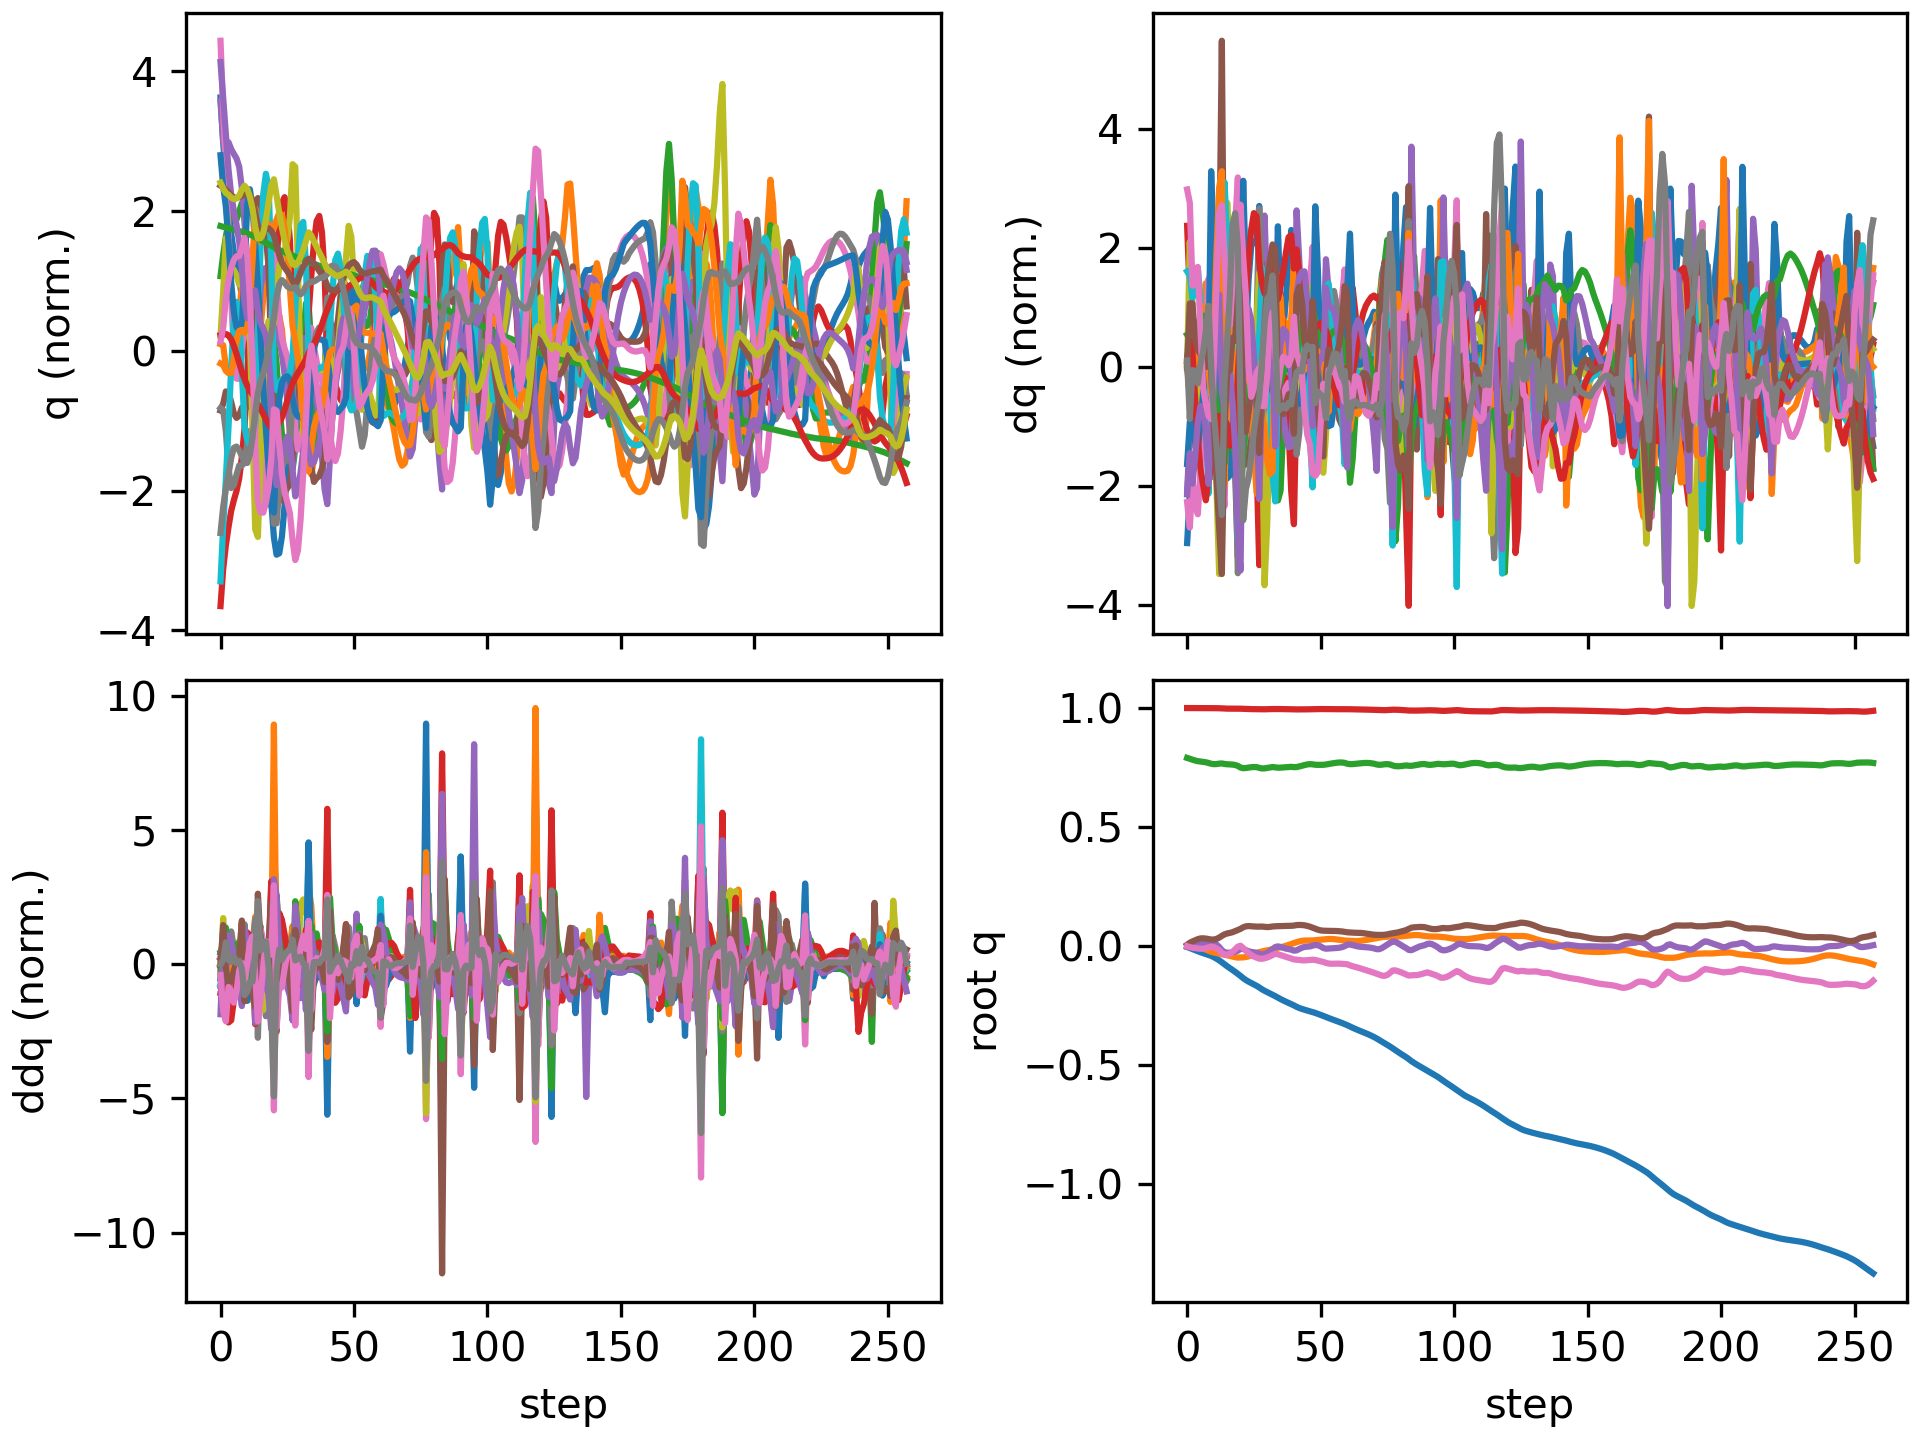

The table this chart was drawn from, first rows:
floating_base_joint_x, floating_base_joint_y, floating_base_joint_z, floating_base_joint_qw, floating_base_joint_qx, floating_base_joint_qy, floating_base_joint_qz, left_hip_pitch_joint_q, left_hip_roll_joint_q, left_hip_yaw_joint_q, left_knee_joint_q, left_ankle_pitch_joint_q, left_ankle_roll_joint_q, right_hip_pitch_joint_q, right_hip_roll_joint_q, right_hip_yaw_joint_q, right_knee_joint_q, right_ankle_pitch_joint_q, right_ankle_roll_joint_q, floating_base_joint_vx, floating_base_joint_vy, floating_base_joint_vz, floating_base_joint_wx, floating_base_joint_wy
-0.003321, 9.775688263324505e-10, 0.7906, 1, 1.6191461634606018e-08, 0.006378, -5.4518684789689484e-08, -0.06047, -0.0006844, -0.002951, 0.1267, -0.07571, 2.7332462134825167e-05, -0.06047, 0.0006841, 0.002951, 0.1267, -0.07571, -2.7381569042775615e-05, -0.2125, -1.305914327905609e-07, -0.2102, -2.946734277837299e-07, 0.7657
-0.007954, 0.0003049, 0.787, 0.9999, 0.002147, 0.01448, -0.003745, -0.1209, -0.001054, 0.01072, 0.2175, -0.1574, 0.003365, -0.1481, -0.0003071, 0.02659, 0.2708, -0.147, -0.001072, -0.2194, 0.03041, -0.1436, 0.4673, 0.7094
-0.01209, 0.0007074, 0.7835, 0.9998, 0.006873, 0.02009, -0.006508, -0.167, -0.008972, 0.02217, 0.2754, -0.1703, 0.009356, -0.2241, -0.01056, 0.05526, 0.394, -0.1944, -0.005324, -0.1799, 0.009085, -0.1929, 0.4679, 0.3599
-0.01624, -3.0840626117547074e-05, 0.7796, 0.9996, 0.009844, 0.02463, -0.007754, -0.2065, -0.01042, 0.03109, 0.32, -0.159, 0.008658, -0.2995, -0.02829, 0.04784, 0.5327, -0.274, -0.007033, -0.2064, -0.07164, -0.1505, 0.2066, 0.4314
-0.02085, -0.00217, 0.7771, 0.9994, 0.01177, 0.0296, -0.009479, -0.2432, -0.008986, 0.03443, 0.3595, -0.173, 0.0042, -0.3826, -0.03776, 0.0398, 0.6893, -0.368, -0.006836, -0.2269, -0.1407, -0.09315, 0.1296, 0.4394
-0.02522, -0.005508, 0.7754, 0.9993, 0.013, 0.03277, -0.01048, -0.2689, -0.005328, 0.03452, 0.3853, -0.1827, -0.001307, -0.4501, -0.03642, 0.03818, 0.8125, -0.4367, 0.003117, -0.2035, -0.1897, -0.06767, 0.09871, 0.1755
-0.02903, -0.009643, 0.774, 0.9993, 0.01357, 0.03315, -0.01009, -0.2863, 0.0002576, 0.03296, 0.4081, -0.192, -0.003532, -0.4841, -0.03139, 0.03543, 0.8605, -0.4706, 0.01631, -0.1805, -0.218, -0.07332, 0.04803, -0.07272
-0.03263, -0.01433, 0.7723, 0.9994, 0.01361, 0.03202, -0.00834, -0.3035, 0.01172, 0.03806, 0.4387, -0.2089, -0.002407, -0.4846, -0.02691, 0.03041, 0.8237, -0.4788, 0.02331, -0.1815, -0.2441, -0.1068, 0.005523, -0.1377
-0.03628, -0.01892, 0.7695, 0.9994, 0.01483, 0.03018, -0.004419, -0.3286, 0.0205, 0.04337, 0.4908, -0.2528, 0.001458, -0.4478, -0.02695, 0.03372, 0.675, -0.4733, 0.02402, -0.1909, -0.2081, -0.1933, 0.3007, -0.1883
-0.04053, -0.02281, 0.7661, 0.9995, 0.01651, 0.02818, -0.001967, -0.3608, 0.0162, 0.0328, 0.5616, -0.3128, 0.0006467, -0.4156, -0.02559, 0.04141, 0.5315, -0.3397, 0.02195, -0.2303, -0.1858, -0.1125, -0.03165, -0.2018
-0.04598, -0.0261, 0.7645, 0.9995, 0.01361, 0.02808, -0.003969, -0.4029, 0.006726, 0.003204, 0.6857, -0.4066, 0.001695, -0.4215, -0.01664, 0.03376, 0.4964, -0.1903, 0.0258, -0.283, -0.145, -0.04194, -0.4275, 0.03794
-0.05227, -0.02862, 0.7648, 0.9995, 0.006944, 0.03062, -0.009081, -0.437, -0.005505, -0.02296, 0.8046, -0.4914, 0.007428, -0.4372, -0.01029, 0.005496, 0.4856, -0.154, 0.0423, -0.3285, -0.1097, 0.06165, -0.8008, 0.3638
-0.05932, -0.03066, 0.7667, 0.9992, -0.003164, 0.03614, -0.01681, -0.4482, -0.01588, -0.04122, 0.8474, -0.5423, 0.0243, -0.4589, -0.01008, -0.04852, 0.4808, -0.1962, 0.07373, -0.3715, -0.09919, 0.112, -1.157, 0.6667
-0.06733, -0.03333, 0.7673, 0.9985, -0.0164, 0.04338, -0.02821, -0.4271, -0.00729, -0.0529, 0.7556, -0.5911, 0.08419, -0.5097, 0.00178, -0.1004, 0.544, -0.2859, 0.1112, -0.4185, -0.169, -0.04545, -1.496, 0.6994
-0.07604, -0.03591, 0.7653, 0.9978, -0.02549, 0.04969, -0.03556, -0.4141, 0.002237, -0.06555, 0.6283, -0.5571, 0.1035, -0.5953, 0.009937, -0.1045, 0.7804, -0.374, 0.09596, -0.4294, -0.1054, -0.07258, -0.4343, 0.4863
-0.08437, -0.03811, 0.764, 0.9976, -0.02721, 0.05359, -0.03534, -0.4484, 0.004951, -0.0718, 0.6315, -0.4594, 0.09844, -0.6429, 0.0159, -0.06448, 1.008, -0.4882, 0.08715, -0.3935, -0.1143, -0.04111, -0.0341, 0.2552
-0.092, -0.04083, 0.7635, 0.9976, -0.02726, 0.05585, -0.03199, -0.4829, 0.01645, -0.06067, 0.6553, -0.4168, 0.09511, -0.6353, 0.03321, -0.02344, 1.143, -0.6077, 0.09547, -0.3717, -0.1504, -0.01448, -0.01798, 0.194
-0.09963, -0.04355, 0.7627, 0.9977, -0.02567, 0.05884, -0.02378, -0.5168, 0.02312, -0.05161, 0.6784, -0.4154, 0.08501, -0.5908, 0.03776, 0.00229, 1.197, -0.7044, 0.09741, -0.3918, -0.1233, -0.06253, 0.2191, 0.3683
-0.1077, -0.04615, 0.7608, 0.9976, -0.02321, 0.06323, -0.01259, -0.5551, 0.02899, -0.03989, 0.7052, -0.4407, 0.07001, -0.5226, 0.02471, 0.011, 1.16, -0.7925, 0.1002, -0.4166, -0.1301, -0.1322, 0.1965, 0.482
-0.116, -0.04774, 0.757, 0.9975, -0.01878, 0.06801, -0.001751, -0.6029, 0.02377, -0.0354, 0.7664, -0.4895, 0.02713, -0.4277, -0.009761, 0.00588, 0.9708, -0.882, 0.09589, -0.4312, -0.02867, -0.2701, 0.6448, 0.4733
-0.1247, -0.04741, 0.7501, 0.9973, -0.0108, 0.07288, 0.002156, -0.6513, 0.0001155, -0.04274, 0.8851, -0.5285, -0.004609, -0.3288, -0.05493, 0.009677, 0.6658, -0.8977, 0.0968, -0.4878, 0.05282, -0.333, 0.7676, 0.7018
-0.1341, -0.04673, 0.7475, 0.9967, -0.01101, 0.07946, -0.008233, -0.6746, 0.004212, -0.0581, 0.978, -0.544, -0.01901, -0.3633, -0.05475, 0.02682, 0.6292, -0.7556, 0.1031, -0.4194, 0.02542, 0.004647, -0.4094, 0.4784
-0.142, -0.04541, 0.7483, 0.9962, -0.01644, 0.08338, -0.01924, -0.6728, 0.00987, -0.08517, 1.055, -0.5601, -0.03912, -0.4074, -0.03758, 0.03985, 0.6453, -0.6382, 0.108, -0.3648, 0.09955, 0.07235, -0.4631, 0.3191
-0.1486, -0.04266, 0.7499, 0.9958, -0.02104, 0.0847, -0.02855, -0.6503, 0.004756, -0.103, 1.111, -0.5904, -0.0437, -0.4336, -0.02777, 0.04495, 0.6569, -0.5991, 0.1063, -0.3039, 0.1681, 0.08926, -0.3222, 0.0223
-0.1543, -0.03869, 0.7516, 0.9955, -0.02395, 0.08391, -0.03668, -0.6084, -0.006245, -0.1093, 1.126, -0.6317, -0.03972, -0.4462, -0.02473, 0.0486, 0.6592, -0.5872, 0.09697, -0.2806, 0.2206, 0.07081, -0.1609, -0.1078
-0.16, -0.03393, 0.7524, 0.9953, -0.02558, 0.08276, -0.0431, -0.5589, -0.02137, -0.113, 1.095, -0.6842, -0.03774, -0.4567, -0.02448, 0.05455, 0.6624, -0.5841, 0.07944, -0.2953, 0.249, 0.01304, -0.09661, -0.0723
-0.1662, -0.02899, 0.7518, 0.9951, -0.02737, 0.08221, -0.048, -0.5078, -0.03361, -0.119, 1.02, -0.7456, -0.03584, -0.4731, -0.01888, 0.06658, 0.6767, -0.5918, 0.05366, -0.3271, 0.243, -0.07281, -0.215, -0.007014
-0.1731, -0.02497, 0.749, 0.9948, -0.03165, 0.08215, -0.05188, -0.4449, -0.02728, -0.1256, 0.8563, -0.8197, -0.0233, -0.5005, 0.007106, 0.0948, 0.7191, -0.6342, 0.02675, -0.3674, 0.1654, -0.2176, -0.6184, 0.01407
-0.1807, -0.02207, 0.7464, 0.9946, -0.03481, 0.08249, -0.0527, -0.4407, -0.0125, -0.1124, 0.7951, -0.7657, 0.01876, -0.5471, 0.03112, 0.09342, 0.8438, -0.6658, 0.01596, -0.3445, 0.1285, -0.042, -0.07715, -0.1463
-0.1871, -0.01963, 0.7468, 0.9948, -0.03329, 0.08121, -0.05089, -0.4583, -0.005474, -0.08961, 0.7889, -0.6444, 0.03045, -0.5732, 0.03389, 0.03962, 0.9756, -0.6769, 0.003075, -0.2919, 0.111, 0.07704, 0.2755, -0.1472
-0.1927, -0.01733, 0.7488, 0.9953, -0.02825, 0.08031, -0.04721, -0.4685, -0.007873, -0.06877, 0.7765, -0.5678, 0.03029, -0.5717, 0.03134, -0.01821, 1.061, -0.6775, -0.01627, -0.2705, 0.1172, 0.117, 0.63, -0.01475
-0.1982, -0.01502, 0.7511, 0.9956, -0.02093, 0.08108, -0.0428, -0.4782, -0.01264, -0.04417, 0.7666, -0.5579, 0.02111, -0.5485, 0.03193, -0.04785, 1.071, -0.6813, -0.039, -0.2857, 0.119, 0.1006, 0.7775, 0.2075
-0.2039, -0.01244, 0.7523, 0.9958, -0.01247, 0.08293, -0.03723, -0.4937, -0.02141, -0.02031, 0.7694, -0.5907, 0.005638, -0.4983, 0.02934, -0.05363, 0.959, -0.7033, -0.06166, -0.2975, 0.146, 0.007233, 0.8951, 0.2485
-0.2097, -0.009315, 0.7508, 0.996, -0.003413, 0.08366, -0.03167, -0.5219, -0.04345, -0.02112, 0.8402, -0.6157, -0.01093, -0.4195, 0.01918, -0.04481, 0.719, -0.7232, -0.07747, -0.3108, 0.1715, -0.1329, 0.8617, 0.09305
-0.2161, -0.006663, 0.7496, 0.9959, -0.0006495, 0.08424, -0.0337, -0.5408, -0.04876, -0.04662, 0.9324, -0.6227, -0.02753, -0.4206, 0.02294, -0.02324, 0.6574, -0.5976, -0.06016, -0.2965, 0.1012, -0.004041, -0.1226, -0.06907
-0.222, -0.0044, 0.7498, 0.9957, -0.00325, 0.08427, -0.03747, -0.5446, -0.04324, -0.08452, 1.014, -0.6411, -0.03471, -0.4435, 0.03181, -0.01459, 0.6686, -0.5205, -0.04577, -0.2903, 0.1233, 0.03093, -0.2866, 0.01834
-0.2276, -0.001684, 0.7507, 0.9955, -0.00672, 0.08476, -0.04087, -0.5373, -0.03548, -0.1086, 1.067, -0.6768, -0.03283, -0.4626, 0.03711, -0.01411, 0.6816, -0.4988, -0.03807, -0.2748, 0.1473, 0.05662, -0.3358, 0.06076
-0.2329, 0.001636, 0.7519, 0.9953, -0.009848, 0.08531, -0.04439, -0.5162, -0.02656, -0.116, 1.08, -0.7325, -0.03185, -0.4759, 0.03943, -0.01523, 0.6876, -0.4989, -0.03514, -0.2632, 0.1811, 0.0521, -0.2539, 0.0537
-0.238, 0.005573, 0.7528, 0.9951, -0.01214, 0.08555, -0.04788, -0.4796, -0.02068, -0.1164, 1.04, -0.7991, -0.02824, -0.4857, 0.03864, -0.0155, 0.6886, -0.5001, -0.03014, -0.2553, 0.2076, 0.03454, -0.1918, 0.02543
-0.2431, 0.00979, 0.7532, 0.9949, -0.01449, 0.08576, -0.05138, -0.4276, -0.01526, -0.1172, 0.937, -0.8668, -0.02263, -0.4956, 0.03958, -0.01268, 0.6904, -0.5035, -0.02157, -0.2638, 0.2111, -0.012, -0.27, 0.05607
-0.2485, 0.01329, 0.7518, 0.9945, -0.01879, 0.0866, -0.0554, -0.3559, 0.004139, -0.1189, 0.7307, -0.8965, 0.002392, -0.5152, 0.05379, -0.000772, 0.7147, -0.5453, -0.000231, -0.3126, 0.1538, -0.1011, -0.4776, 0.2297
-0.2545, 0.01688, 0.7522, 0.9943, -0.0174, 0.08881, -0.05642, -0.3609, 0.007354, -0.1038, 0.6813, -0.8016, 0.02154, -0.5514, 0.04561, -0.007792, 0.8006, -0.5886, 0.00818, -0.253, 0.1865, 0.114, 0.5226, 0.07538
-0.2593, 0.02025, 0.7547, 0.9943, -0.01158, 0.08919, -0.05765, -0.3761, 0.0002288, -0.08008, 0.6747, -0.7019, 0.03451, -0.5761, 0.02693, -0.01958, 0.8988, -0.6297, 0.01006, -0.2228, 0.1475, 0.1411, 0.5887, 0.03909
-0.2635, 0.02262, 0.7576, 0.9943, -0.0063, 0.08896, -0.05907, -0.3829, -0.007239, -0.06343, 0.6677, -0.6583, 0.03733, -0.5875, 0.02025, -0.01678, 0.9707, -0.6581, 0.01027, -0.1974, 0.09378, 0.149, 0.4801, -0.007865
-0.267, 0.02381, 0.7607, 0.9944, -0.00299, 0.08764, -0.05949, -0.3794, -0.01077, -0.05309, 0.6493, -0.6211, 0.04422, -0.578, 0.02326, -0.002695, 0.9875, -0.6662, 0.01008, -0.1656, 0.0354, 0.1494, 0.243, -0.169
-0.2701, 0.02401, 0.7633, 0.9946, -0.001709, 0.08518, -0.05876, -0.3723, -0.005013, -0.03952, 0.6308, -0.584, 0.05631, -0.5496, 0.02809, 0.01258, 0.9508, -0.6591, 0.0157, -0.1593, -0.004831, 0.1015, 0.08493, -0.268
-0.2733, 0.02386, 0.7645, 0.995, -0.0007952, 0.08204, -0.05777, -0.3676, 0.005927, -0.01999, 0.6243, -0.5655, 0.06259, -0.5091, 0.02696, 0.0254, 0.8676, -0.6509, 0.0242, -0.1674, -0.003746, 0.01476, 0.1659, -0.3097
-0.2765, 0.02417, 0.7637, 0.9954, 0.002044, 0.07782, -0.05666, -0.3669, 0.004919, -0.009043, 0.6345, -0.5724, 0.06121, -0.4498, 0.01678, 0.04489, 0.7137, -0.6331, 0.03083, -0.1648, 0.03863, -0.1004, 0.4856, -0.4315
-0.2801, 0.02515, 0.762, 0.9956, 0.005313, 0.07321, -0.05791, -0.3705, -0.008505, -0.01215, 0.6568, -0.5917, 0.05854, -0.4121, 0.006992, 0.06181, 0.5946, -0.5165, 0.03516, -0.191, 0.05198, -0.0466, 0.1718, -0.4411
-0.2842, 0.02624, 0.7615, 0.9957, 0.003936, 0.06933, -0.06055, -0.3822, -0.01722, -0.02181, 0.7106, -0.6248, 0.04688, -0.4124, 0.004489, 0.056, 0.5758, -0.3978, 0.03709, -0.1994, 0.05614, -0.005404, -0.2811, -0.4245
-0.2883, 0.02743, 0.7616, 0.9958, -0.0007797, 0.06649, -0.06288, -0.3839, -0.01996, -0.02977, 0.7396, -0.6661, 0.03728, -0.4185, 0.0005153, 0.03179, 0.582, -0.3721, 0.0398, -0.2135, 0.06036, 0.01172, -0.5694, -0.2248
-0.2926, 0.02845, 0.7617, 0.9957, -0.00745, 0.06518, -0.06603, -0.3634, -0.01408, -0.04057, 0.6812, -0.6882, 0.04104, -0.4301, -0.001559, 0.001152, 0.6024, -0.4117, 0.04144, -0.2365, 0.04714, 0.009223, -0.6428, -0.05332
-0.2973, 0.02951, 0.7631, 0.9954, -0.01045, 0.06479, -0.07, -0.3608, -0.006923, -0.03914, 0.6497, -0.6108, 0.04766, -0.4637, -0.009722, -0.02523, 0.6952, -0.477, 0.03323, -0.2054, 0.04744, 0.1228, -0.04719, -0.1455
-0.3016, 0.03036, 0.7651, 0.9952, -0.009781, 0.06429, -0.07273, -0.3604, -0.007646, -0.03523, 0.6267, -0.539, 0.05813, -0.4981, -0.01792, -0.03652, 0.826, -0.544, 0.02407, -0.2176, 0.0311, 0.09795, 0.1356, 0.005143
-0.3059, 0.03046, 0.767, 0.9952, -0.008688, 0.06422, -0.07357, -0.3619, -0.009649, -0.03474, 0.6112, -0.4996, 0.06299, -0.5169, -0.01247, -0.03305, 0.9304, -0.6088, 0.02206, -0.2107, -0.01621, 0.09058, 0.08532, -0.001331
-0.31, 0.02975, 0.7688, 0.9952, -0.008041, 0.06414, -0.07348, -0.3622, -0.008572, -0.03443, 0.5966, -0.4767, 0.06365, -0.5148, 0.00288, -0.02799, 0.9812, -0.6557, 0.02191, -0.2064, -0.0484, 0.08667, 0.06139, 0.008327
-0.3141, 0.02852, 0.7704, 0.9953, -0.007382, 0.06387, -0.07299, -0.3619, -0.003898, -0.0304, 0.5836, -0.4634, 0.05945, -0.4958, 0.01831, -0.02852, 0.9805, -0.6787, 0.02164, -0.204, -0.06844, 0.06716, 0.09654, -0.02661
-0.3182, 0.02694, 0.7714, 0.9953, -0.006257, 0.06317, -0.07309, -0.362, 0.005627, -0.01762, 0.5753, -0.4578, 0.04996, -0.4663, 0.02983, -0.03362, 0.9421, -0.6885, 0.02116, -0.209, -0.08097, 0.02853, 0.1745, -0.06337
-0.3224, 0.02529, 0.7714, 0.9953, -0.003981, 0.06209, -0.07405, -0.3645, 0.01539, 0.0006587, 0.5747, -0.4591, 0.03818, -0.4311, 0.03523, -0.03969, 0.8771, -0.6938, 0.02114, -0.2205, -0.07824, -0.02928, 0.3344, -0.08441
-0.3268, 0.02398, 0.7698, 0.9954, 0.0002177, 0.06042, -0.07487, -0.3738, 0.01458, 0.0117, 0.5927, -0.4816, 0.02863, -0.3825, 0.03305, -0.03833, 0.7557, -0.6989, 0.02245, -0.2322, -0.04637, -0.1347, 0.5926, -0.1295
... 198 more rows
